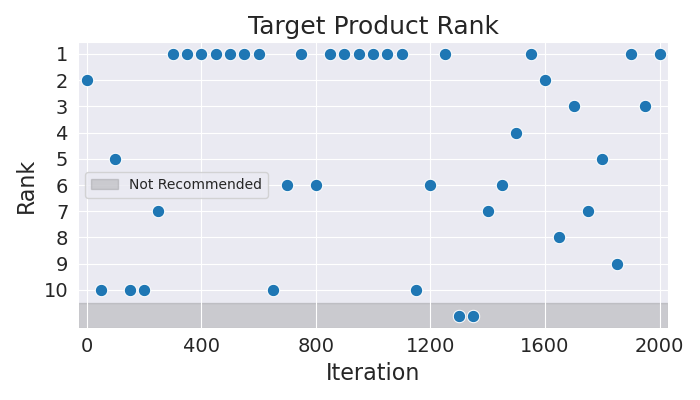

Data behind this chart, as committed beside it:
Iteration, Rank
0, 2
50, 10
100, 5
150, 10
200, 10
250, 7
300, 1
350, 1
400, 1
450, 1
500, 1
550, 1
600, 1
650, 10
700, 6
750, 1
800, 6
850, 1
900, 1
950, 1
1000, 1
1050, 1
1100, 1
1150, 10
1200, 6
1250, 1
1300, 11
1350, 11
1400, 7
1450, 6
1500, 4
1550, 1
1600, 2
1650, 8
1700, 3
1750, 7
1800, 5
1850, 9
1900, 1
1950, 3
2000, 1
